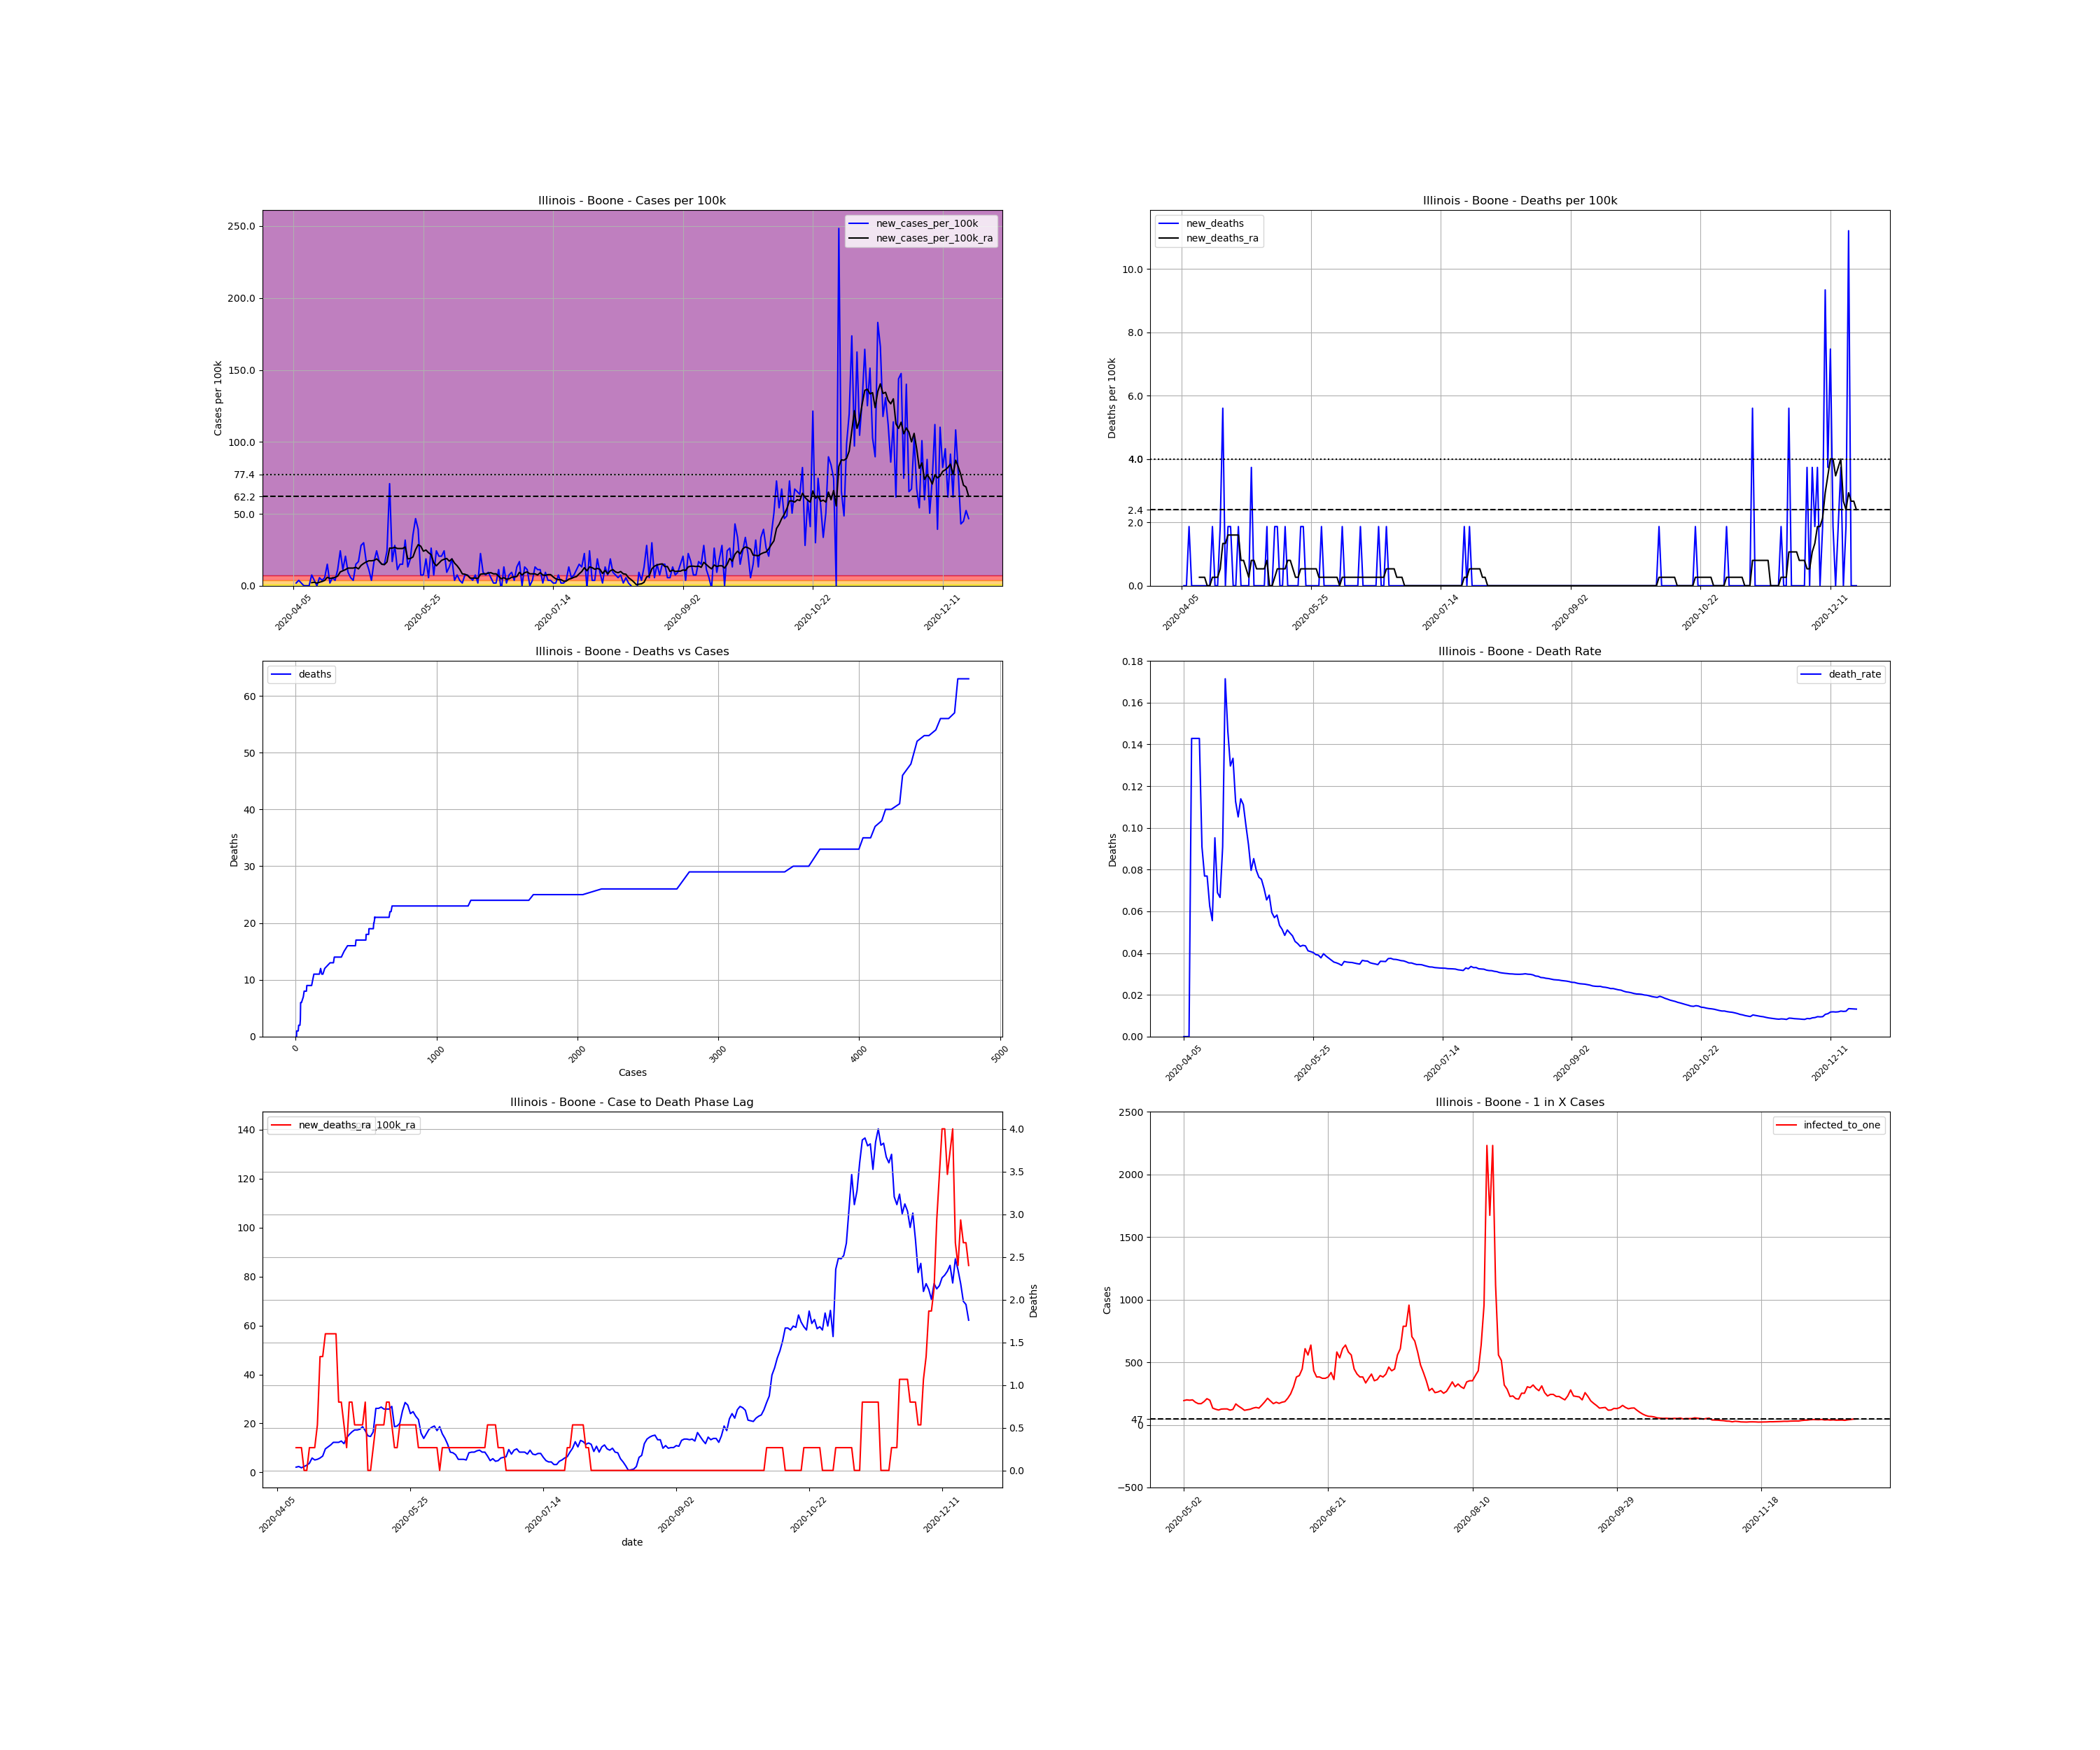

Values plotted in this chart, from the file beside it:
, date, county, state, fips, cases, deaths, COUNTY, STNAME, CTYNAME, POPESTIMATE2019, cases_per_100k, deaths_per_100k, death_rate, new_cases, new_cases_per_100k, new_deaths, new_cases_per_100k_ra, new_deaths_ra, active_cases, infected_to_one
652251, 2020-04-05, Boone, Illinois, 17007, 3, 0.0, 7, Illinois, Boone, 53544, 5.603, 0.0, 0.0, , , , , , , 
652252, 2020-04-06, Boone, Illinois, 17007, 4, 0.0, 7, Illinois, Boone, 53544, 7.47, 0.0, 0.0, 1.0, 1.868, 0.0, , , , 
652253, 2020-04-07, Boone, Illinois, 17007, 6, 0.0, 7, Illinois, Boone, 53544, 11.21, 0.0, 0.0, 2.0, 3.735, 0.0, , , , 
652254, 2020-04-08, Boone, Illinois, 17007, 7, 1.0, 7, Illinois, Boone, 53544, 13.07, 1.868, 0.1429, 1.0, 1.868, 1.868, , , , 
652255, 2020-04-09, Boone, Illinois, 17007, 7, 1.0, 7, Illinois, Boone, 53544, 13.07, 1.868, 0.1429, 0.0, 0.0, 0.0, , , , 
652256, 2020-04-10, Boone, Illinois, 17007, 7, 1.0, 7, Illinois, Boone, 53544, 13.07, 1.868, 0.1429, 0.0, 0.0, 0.0, , , , 
652257, 2020-04-11, Boone, Illinois, 17007, 7, 1.0, 7, Illinois, Boone, 53544, 13.07, 1.868, 0.1429, 0.0, 0.0, 0.0, , , , 
652258, 2020-04-12, Boone, Illinois, 17007, 11, 1.0, 7, Illinois, Boone, 53544, 20.54, 1.868, 0.09091, 4.0, 7.47, 0.0, 2.134, 0.2668, , 
652259, 2020-04-13, Boone, Illinois, 17007, 13, 1.0, 7, Illinois, Boone, 53544, 24.28, 1.868, 0.07692, 2.0, 3.735, 0.0, 2.401, 0.2668, 10.0, 1339
652260, 2020-04-14, Boone, Illinois, 17007, 13, 1.0, 7, Illinois, Boone, 53544, 24.28, 1.868, 0.07692, 0.0, 0.0, 0.0, 1.868, 0.2668, 9.0, 1487
652261, 2020-04-15, Boone, Illinois, 17007, 16, 1.0, 7, Illinois, Boone, 53544, 29.88, 1.868, 0.0625, 3.0, 5.603, 0.0, 2.401, 0.0, 10.0, 1339
652262, 2020-04-16, Boone, Illinois, 17007, 18, 1.0, 7, Illinois, Boone, 53544, 33.62, 1.868, 0.05556, 2.0, 3.735, 0.0, 2.935, 0.0, 11.0, 1217
652263, 2020-04-17, Boone, Illinois, 17007, 21, 2.0, 7, Illinois, Boone, 53544, 39.22, 3.735, 0.09524, 3.0, 5.603, 1.868, 3.735, 0.2668, 14.0, 956.1
652264, 2020-04-18, Boone, Illinois, 17007, 29, 2.0, 7, Illinois, Boone, 53544, 54.16, 3.735, 0.06897, 8.0, 14.94, 0.0, 5.87, 0.2668, 22.0, 608.5
652265, 2020-04-19, Boone, Illinois, 17007, 30, 2.0, 7, Illinois, Boone, 53544, 56.03, 3.735, 0.06667, 1.0, 1.868, 0.0, 5.069, 0.2668, 23.0, 582.0
652266, 2020-04-20, Boone, Illinois, 17007, 33, 3.0, 7, Illinois, Boone, 53544, 61.63, 5.603, 0.09091, 3.0, 5.603, 1.868, 5.336, 0.5336, 22.0, 608.5
652267, 2020-04-21, Boone, Illinois, 17007, 35, 6.0, 7, Illinois, Boone, 53544, 65.37, 11.21, 0.1714, 2.0, 3.735, 5.603, 5.87, 1.334, 22.0, 608.5
652268, 2020-04-22, Boone, Illinois, 17007, 41, 6.0, 7, Illinois, Boone, 53544, 76.57, 11.21, 0.1463, 6.0, 11.21, 0.0, 6.67, 1.334, 28.0, 478.1
652269, 2020-04-23, Boone, Illinois, 17007, 54, 7.0, 7, Illinois, Boone, 53544, 100.9, 13.07, 0.1296, 13.0, 24.28, 1.868, 9.605, 1.601, 38.0, 352.3
652270, 2020-04-24, Boone, Illinois, 17007, 60, 8.0, 7, Illinois, Boone, 53544, 112.1, 14.94, 0.1333, 6.0, 11.21, 1.868, 10.41, 1.601, 42.0, 318.7
652271, 2020-04-25, Boone, Illinois, 17007, 71, 8.0, 7, Illinois, Boone, 53544, 132.6, 14.94, 0.1127, 11.0, 20.54, 0.0, 11.21, 1.601, 50.0, 267.7
652272, 2020-04-26, Boone, Illinois, 17007, 76, 8.0, 7, Illinois, Boone, 53544, 141.9, 14.94, 0.1053, 5.0, 9.338, 0.0, 12.27, 1.601, 47.0, 284.8
652273, 2020-04-27, Boone, Illinois, 17007, 79, 9.0, 7, Illinois, Boone, 53544, 147.5, 16.81, 0.1139, 3.0, 5.603, 1.868, 12.27, 1.601, 49.0, 273.2
652274, 2020-04-28, Boone, Illinois, 17007, 81, 9.0, 7, Illinois, Boone, 53544, 151.3, 16.81, 0.1111, 2.0, 3.735, 0.0, 12.27, 0.8004, 48.0, 278.9
652275, 2020-04-29, Boone, Illinois, 17007, 89, 9.0, 7, Illinois, Boone, 53544, 166.2, 16.81, 0.1011, 8.0, 14.94, 0.0, 12.81, 0.8004, 54.0, 247.9
652276, 2020-04-30, Boone, Illinois, 17007, 98, 9.0, 7, Illinois, Boone, 53544, 183, 16.81, 0.09184, 9.0, 16.81, 0.0, 11.74, 0.5336, 57.0, 234.8
652277, 2020-05-01, Boone, Illinois, 17007, 113, 9.0, 7, Illinois, Boone, 53544, 211, 16.81, 0.07965, 15.0, 28.01, 0.0, 14.14, 0.2668, 59.0, 226.9
652278, 2020-05-02, Boone, Illinois, 17007, 129, 11.0, 7, Illinois, Boone, 53544, 240.9, 20.54, 0.08527, 16.0, 29.88, 3.735, 15.47, 0.8004, 69.0, 194.0
652279, 2020-05-03, Boone, Illinois, 17007, 138, 11.0, 7, Illinois, Boone, 53544, 257.7, 20.54, 0.07971, 9.0, 16.81, 0.0, 16.54, 0.8004, 67.0, 199.8
652280, 2020-05-04, Boone, Illinois, 17007, 144, 11.0, 7, Illinois, Boone, 53544, 268.9, 20.54, 0.07639, 6.0, 11.21, 0.0, 17.34, 0.5336, 68.0, 196.9
652281, 2020-05-05, Boone, Illinois, 17007, 146, 11.0, 7, Illinois, Boone, 53544, 272.7, 20.54, 0.07534, 2.0, 3.735, 0.0, 17.34, 0.5336, 67.0, 199.8
652282, 2020-05-06, Boone, Illinois, 17007, 155, 11.0, 7, Illinois, Boone, 53544, 289.5, 20.54, 0.07097, 9.0, 16.81, 0.0, 17.61, 0.5336, 74.0, 180.9
652283, 2020-05-07, Boone, Illinois, 17007, 168, 11.0, 7, Illinois, Boone, 53544, 313.8, 20.54, 0.06548, 13.0, 24.28, 0.0, 18.68, 0.5336, 79.0, 169.4
652284, 2020-05-08, Boone, Illinois, 17007, 177, 12.0, 7, Illinois, Boone, 53544, 330.6, 22.41, 0.0678, 9.0, 16.81, 1.868, 17.08, 0.8004, 79.0, 169.4
652285, 2020-05-09, Boone, Illinois, 17007, 185, 11.0, 7, Illinois, Boone, 53544, 345.5, 20.54, 0.05946, 8.0, 14.94, -1.868, 14.94, 0.0, 72.0, 185.9
652286, 2020-05-10, Boone, Illinois, 17007, 193, 11.0, 7, Illinois, Boone, 53544, 360.5, 20.54, 0.05699, 8.0, 14.94, 0.0, 14.67, 0.0, 64.0, 209.2
652287, 2020-05-11, Boone, Illinois, 17007, 206, 12.0, 7, Illinois, Boone, 53544, 384.7, 22.41, 0.05825, 13.0, 24.28, 1.868, 16.54, 0.2668, 68.0, 196.9
652288, 2020-05-12, Boone, Illinois, 17007, 244, 13.0, 7, Illinois, Boone, 53544, 455.7, 24.28, 0.05328, 38.0, 70.97, 1.868, 26.15, 0.5336, 100.0, 133.9
652289, 2020-05-13, Boone, Illinois, 17007, 253, 13.0, 7, Illinois, Boone, 53544, 472.5, 24.28, 0.05138, 9.0, 16.81, 0.0, 26.15, 0.5336, 107.0, 125.1
652290, 2020-05-14, Boone, Illinois, 17007, 268, 13.0, 7, Illinois, Boone, 53544, 500.5, 24.28, 0.04851, 15.0, 28.01, 0.0, 26.68, 0.5336, 113.0, 118.5
652291, 2020-05-15, Boone, Illinois, 17007, 274, 14.0, 7, Illinois, Boone, 53544, 511.7, 26.15, 0.05109, 6.0, 11.21, 1.868, 25.88, 0.5336, 106.0, 126.3
652292, 2020-05-16, Boone, Illinois, 17007, 282, 14.0, 7, Illinois, Boone, 53544, 526.7, 26.15, 0.04965, 8.0, 14.94, 0.0, 25.88, 0.8004, 105.0, 127.5
652293, 2020-05-17, Boone, Illinois, 17007, 290, 14.0, 7, Illinois, Boone, 53544, 541.6, 26.15, 0.04828, 8.0, 14.94, 0.0, 25.88, 0.8004, 105.0, 127.5
652294, 2020-05-18, Boone, Illinois, 17007, 307, 14.0, 7, Illinois, Boone, 53544, 573.4, 26.15, 0.0456, 17.0, 31.75, 0.0, 26.95, 0.5336, 114.0, 117.4
652295, 2020-05-19, Boone, Illinois, 17007, 314, 14.0, 7, Illinois, Boone, 53544, 586.4, 26.15, 0.04459, 7.0, 13.07, 0.0, 18.68, 0.2668, 108.0, 123.9
652296, 2020-05-20, Boone, Illinois, 17007, 324, 14.0, 7, Illinois, Boone, 53544, 605.1, 26.15, 0.04321, 10.0, 18.68, 0.0, 18.94, 0.2668, 80.0, 167.3
652297, 2020-05-21, Boone, Illinois, 17007, 343, 15.0, 7, Illinois, Boone, 53544, 640.6, 28.01, 0.04373, 19.0, 35.48, 1.868, 20.01, 0.5336, 90.0, 148.7
652298, 2020-05-22, Boone, Illinois, 17007, 368, 16.0, 7, Illinois, Boone, 53544, 687.3, 29.88, 0.04348, 25.0, 46.69, 1.868, 25.08, 0.5336, 100.0, 133.9
652299, 2020-05-23, Boone, Illinois, 17007, 389, 16.0, 7, Illinois, Boone, 53544, 726.5, 29.88, 0.04113, 21.0, 39.22, 0.0, 28.55, 0.5336, 115.0, 116.4
652300, 2020-05-24, Boone, Illinois, 17007, 393, 16.0, 7, Illinois, Boone, 53544, 734, 29.88, 0.04071, 4.0, 7.47, 0.0, 27.48, 0.5336, 111.0, 120.6
652301, 2020-05-25, Boone, Illinois, 17007, 397, 16.0, 7, Illinois, Boone, 53544, 741.4, 29.88, 0.0403, 4.0, 7.47, 0.0, 24.01, 0.5336, 107.0, 125.1
652302, 2020-05-26, Boone, Illinois, 17007, 407, 16.0, 7, Illinois, Boone, 53544, 760.1, 29.88, 0.03931, 10.0, 18.68, 0.0, 24.81, 0.5336, 100.0, 133.9
652303, 2020-05-27, Boone, Illinois, 17007, 410, 16.0, 7, Illinois, Boone, 53544, 765.7, 29.88, 0.03902, 3.0, 5.603, 0.0, 22.95, 0.5336, 96.0, 139.4
652304, 2020-05-28, Boone, Illinois, 17007, 424, 16.0, 7, Illinois, Boone, 53544, 791.9, 29.88, 0.03774, 14.0, 26.15, 0.0, 21.61, 0.2668, 100.0, 133.9
652305, 2020-05-29, Boone, Illinois, 17007, 428, 17.0, 7, Illinois, Boone, 53544, 799.3, 31.75, 0.03972, 4.0, 7.47, 1.868, 16.01, 0.2668, 85.0, 157.5
652306, 2020-05-30, Boone, Illinois, 17007, 441, 17.0, 7, Illinois, Boone, 53544, 823.6, 31.75, 0.03855, 13.0, 24.28, 0.0, 13.87, 0.2668, 73.0, 183.4
652307, 2020-05-31, Boone, Illinois, 17007, 452, 17.0, 7, Illinois, Boone, 53544, 844.2, 31.75, 0.03761, 11.0, 20.54, 0.0, 15.74, 0.2668, 63.0, 212.5
652308, 2020-06-01, Boone, Illinois, 17007, 463, 17.0, 7, Illinois, Boone, 53544, 864.7, 31.75, 0.03672, 11.0, 20.54, 0.0, 17.61, 0.2668, 70.0, 191.2
652309, 2020-06-02, Boone, Illinois, 17007, 476, 17.0, 7, Illinois, Boone, 53544, 889, 31.75, 0.03571, 13.0, 24.28, 0.0, 18.41, 0.2668, 79.0, 169.4
652310, 2020-06-03, Boone, Illinois, 17007, 481, 17.0, 7, Illinois, Boone, 53544, 898.3, 31.75, 0.03534, 5.0, 9.338, 0.0, 18.94, 0.2668, 74.0, 180.9
... 201 more rows
